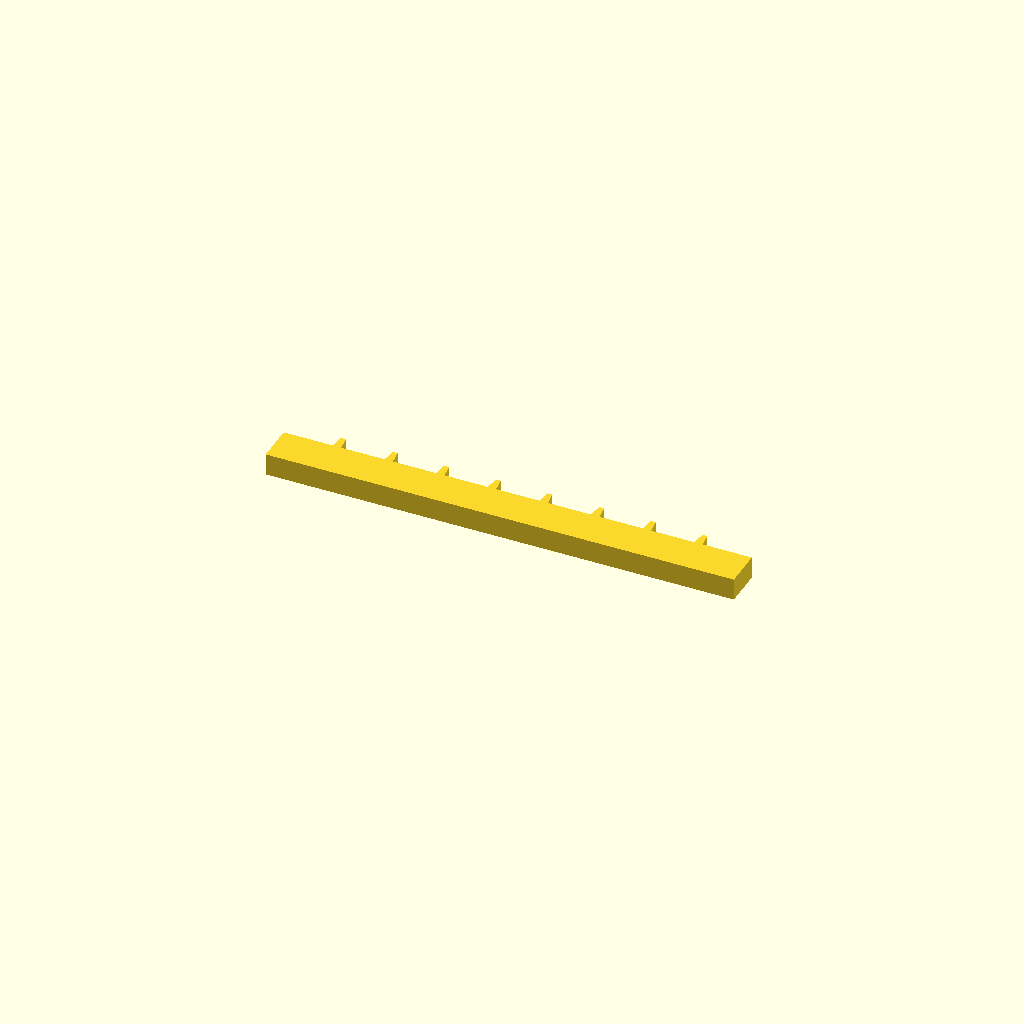
Cell 1 — every parameter at its default value.
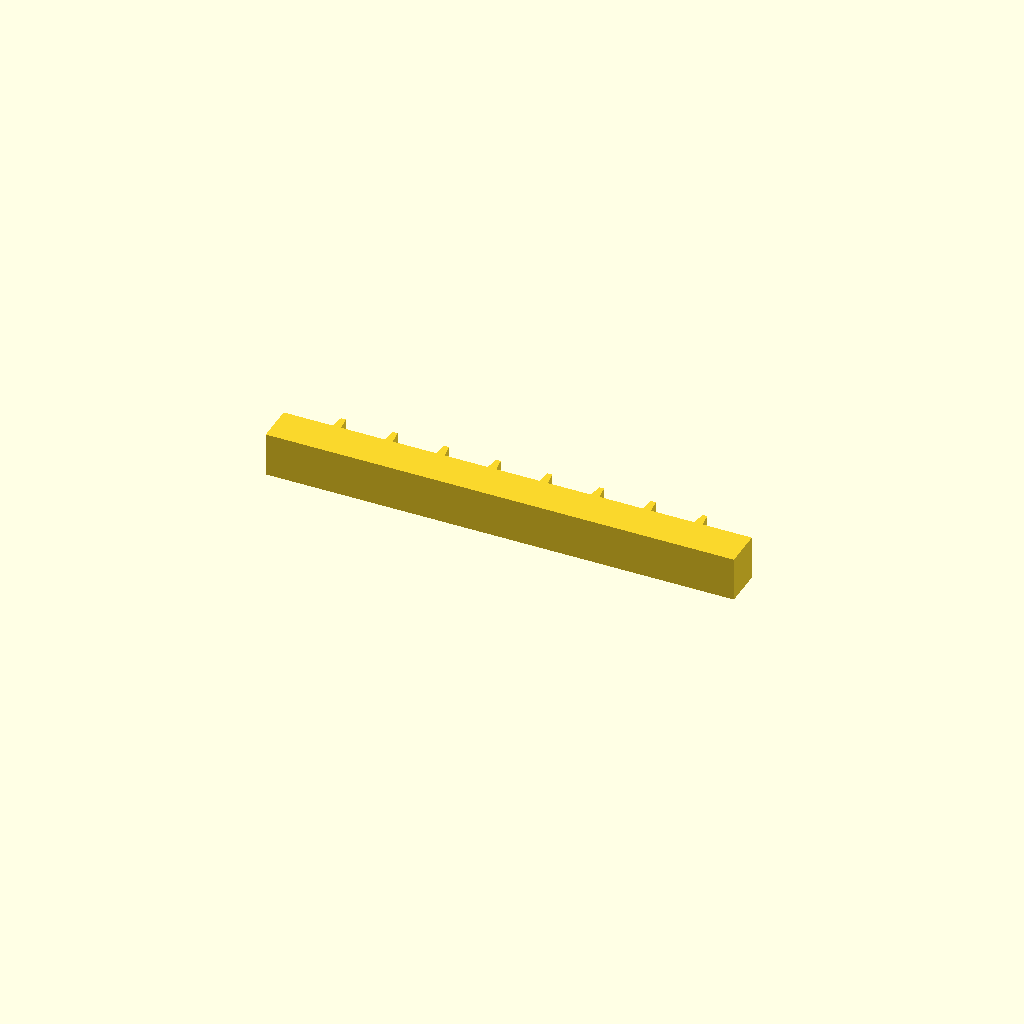
Cell 2 — profile_height set to 16, the other parameters unchanged.
All cells are drawn from one camera (rotation 55°, 0°, 25°, orthographic, colour scheme Cornfield), so only the parameter changes between them.
Source of the model, optional_data/data/sketch1/rackbars/part_0010.scad:
$fn = 32;

// ----------------------------------------------------------------------
// Gear rack: 8 teeth on a 170 mm bar, pitch 18.75 mm
// ----------------------------------------------------------------------

// --- parameters (mm) ---
profile_height = 8;       // extrusion height
profile_points = 36;      // points of the closed outline

profile = [[0, 0], [170, 0], [170, 14], [152.125, 14], [151.525, 19], [149.725, 19], [149.125, 14], [133.375, 14], [132.775, 19], [130.975, 19], [130.375, 14], [114.625, 14], [114.025, 19], [112.225, 19], [111.625, 14], [95.875, 14], [95.275, 19], [93.475, 19], [92.875, 14], [77.125, 14], [76.525, 19], [74.725, 19], [74.125, 14], [58.375, 14], [57.775, 19], [55.975, 19], [55.375, 14], [39.625, 14], [39.025, 19], [37.225, 19], [36.625, 14], [20.875, 14], [20.275, 19], [18.475, 19], [17.875, 14], [0, 14]];  // single closed polygon, 36 points, counter clockwise

// --- the one profile operation ---
linear_extrude(height = profile_height) polygon(points = profile);
Parameter table extracted from the source (name, type, default, range or options):
profile_height: number, default 8
profile_points: number, default 36
